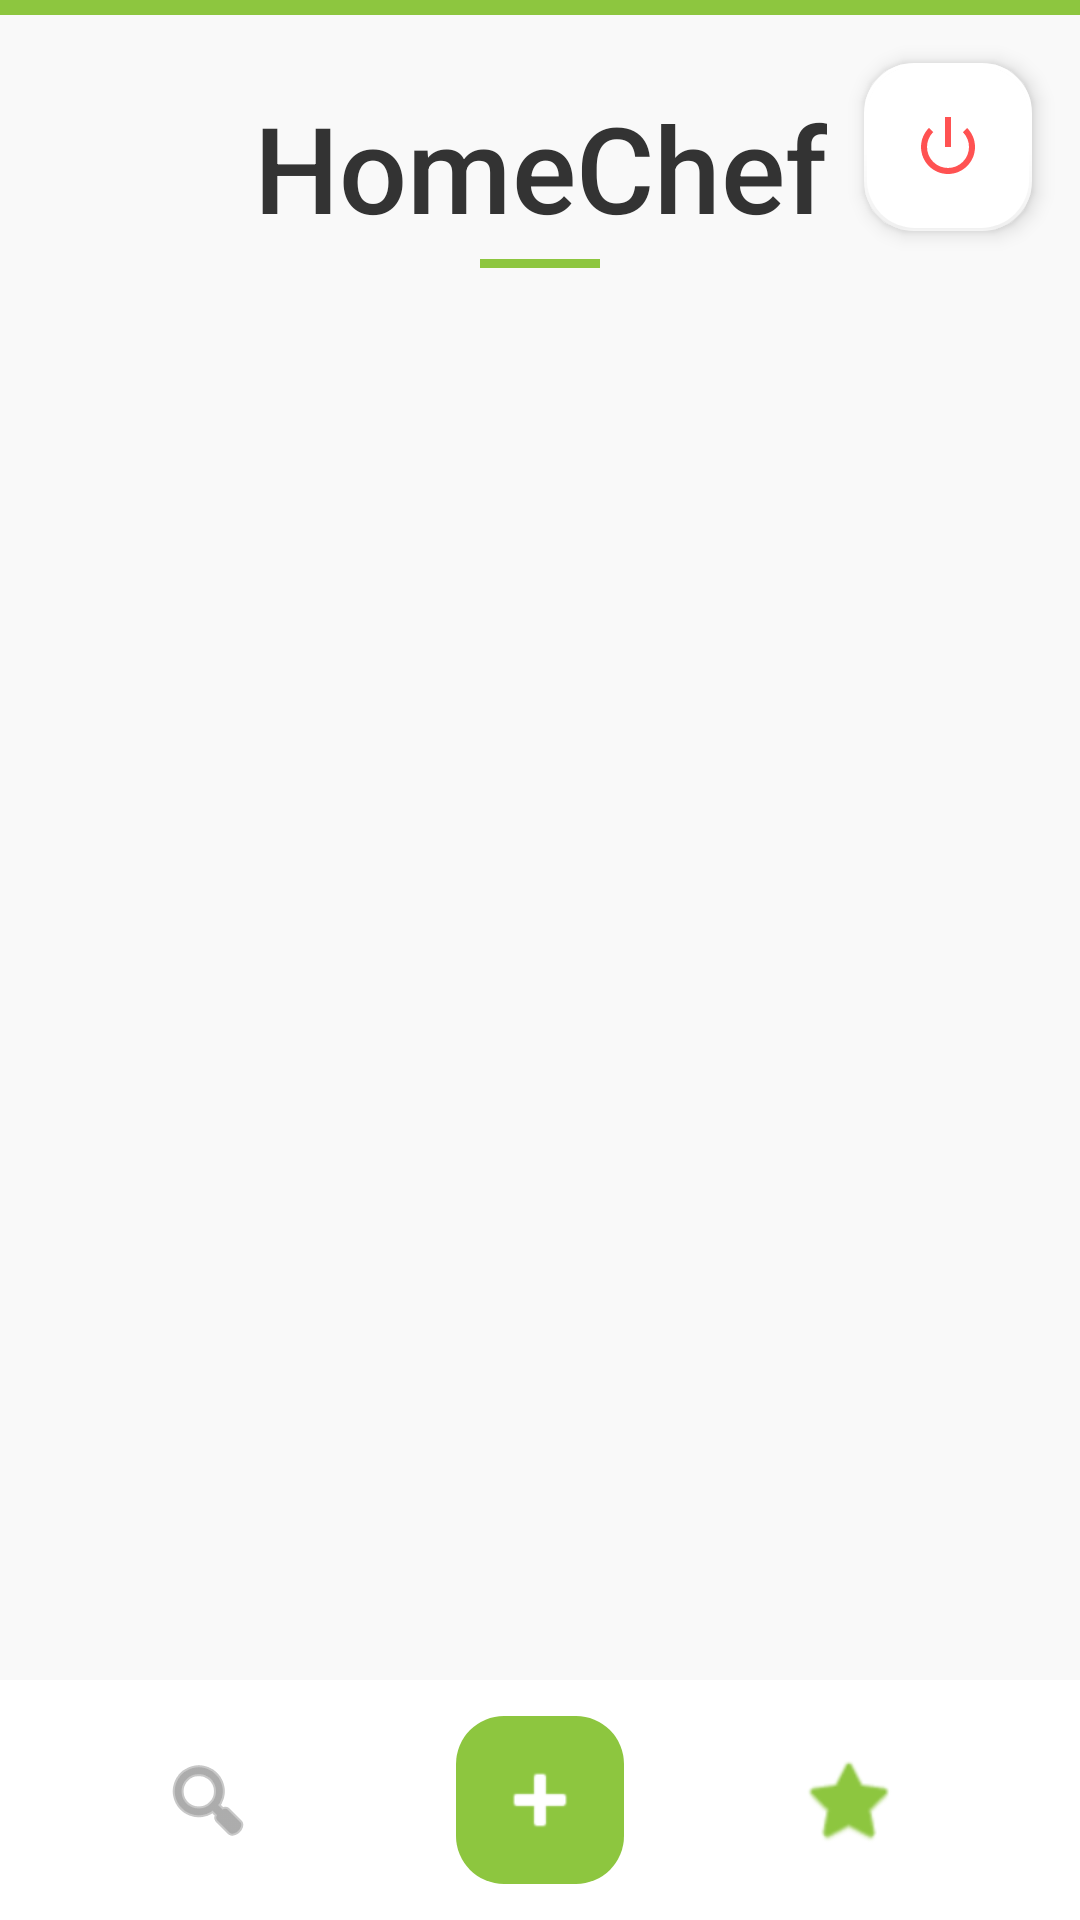

Write the Android layout XML for this screen, with the resource values it uses.
<!-- AndroidManifest.xml: application theme Theme.Tal_Mitzmacher_Amit_Mitzmacher_Yuval_Tal -->
<!-- res/layout/fragment_recipe_list.xml -->
<?xml version="1.0" encoding="utf-8"?>
<androidx.coordinatorlayout.widget.CoordinatorLayout
    xmlns:android="http://schemas.android.com/apk/res/android"
    xmlns:app="http://schemas.android.com/apk/res-auto"
    android:layout_width="match_parent"
    android:layout_height="match_parent"
    android:background="#F9F9F9">

    <androidx.constraintlayout.widget.ConstraintLayout
        android:layout_width="match_parent"
        android:layout_height="match_parent">

        <View
            android:id="@+id/topBar"
            android:layout_width="match_parent"
            android:layout_height="5dp"
            android:background="#8DC63F"
            app:layout_constraintTop_toTopOf="parent" />

        <com.google.android.material.floatingactionbutton.FloatingActionButton
            android:id="@+id/btnLogout"
            android:layout_width="wrap_content"
            android:layout_height="wrap_content"
            android:layout_marginTop="16dp"
            android:layout_marginEnd="16dp"
            android:src="@android:drawable/ic_lock_power_off"
            app:fabSize="mini"
            app:backgroundTint="#FFFFFF"
            app:tint="#FF5252"
            app:elevation="4dp"
            app:borderWidth="1dp"
            app:strokeColor="#FF5252"
            app:layout_constraintTop_toBottomOf="@id/topBar"
            app:layout_constraintEnd_toEndOf="parent"
            android:contentDescription="Log Out" />

        <TextView
            android:id="@+id/tvTitle"
            android:layout_width="wrap_content"
            android:layout_height="wrap_content"
            android:layout_marginTop="24dp"
            android:text="@string/app_name"
            android:textSize="40sp"
            android:fontFamily="sans-serif-medium"
            android:textColor="#333333"
            app:layout_constraintEnd_toEndOf="parent"
            app:layout_constraintStart_toStartOf="parent"
            app:layout_constraintTop_toBottomOf="@id/topBar" />

        <View
            android:id="@+id/titleUnderline"
            android:layout_width="40dp"
            android:layout_height="3dp"
            android:layout_marginTop="4dp"
            android:background="#8DC63F"
            app:layout_constraintEnd_toEndOf="parent"
            app:layout_constraintStart_toStartOf="parent"
            app:layout_constraintTop_toBottomOf="@id/tvTitle" />

        <androidx.recyclerview.widget.RecyclerView
            android:id="@+id/recyclerView"
            android:layout_width="0dp"
            android:layout_height="0dp"
            android:layout_marginTop="16dp"
            android:clipToPadding="false"
            android:paddingHorizontal="12dp"
            android:paddingBottom="80dp"
            app:layout_constraintBottom_toBottomOf="parent"
            app:layout_constraintEnd_toEndOf="parent"
            app:layout_constraintStart_toStartOf="parent"
            app:layout_constraintTop_toBottomOf="@+id/titleUnderline" />

        <TextView
            android:id="@+id/tvEmptyState"
            android:layout_width="wrap_content"
            android:layout_height="wrap_content"
            android:text="@string/tvEmptyState"
            android:textAlignment="center"
            android:textSize="34sp"
            android:textColor="@android:color/darker_gray"
            android:visibility="gone"
            app:layout_constraintBottom_toBottomOf="parent"
            app:layout_constraintEnd_toEndOf="parent"
            app:layout_constraintStart_toStartOf="parent"
            app:layout_constraintTop_toTopOf="parent" />

    </androidx.constraintlayout.widget.ConstraintLayout>

    <com.google.android.material.bottomappbar.BottomAppBar
        android:id="@+id/bottomAppBar"
        android:layout_width="match_parent"
        android:layout_height="wrap_content"
        android:layout_gravity="bottom"
        app:backgroundTint="#FFFFFF"
        app:fabCradleMargin="10dp"
        app:fabCradleRoundedCornerRadius="10dp"
        app:fabAlignmentMode="center">

        <LinearLayout
            android:layout_width="match_parent"
            android:layout_height="match_parent"
            android:orientation="horizontal"
            android:paddingEnd="16dp">

            <ImageButton
                android:id="@+id/fabSearch"
                android:layout_width="0dp"
                android:layout_height="wrap_content"
                android:layout_weight="1"
                android:background="?attr/selectableItemBackgroundBorderless"
                android:src="@android:drawable/ic_menu_search"
                app:tint="#757575" />

            <View
                android:layout_width="0dp"
                android:layout_height="1dp"
                android:layout_weight="1" />

            <ImageButton
                android:id="@+id/btn_go_to_favorites"
                android:layout_width="0dp"
                android:layout_height="wrap_content"
                android:layout_weight="1"
                android:background="?attr/selectableItemBackgroundBorderless"
                android:src="@android:drawable/btn_star_big_on"
                app:tint="#8DC63F" />

        </LinearLayout>

    </com.google.android.material.bottomappbar.BottomAppBar>

    <com.google.android.material.floatingactionbutton.FloatingActionButton
        android:id="@+id/fabAdd"
        android:layout_width="wrap_content"
        android:layout_height="wrap_content"
        android:src="@android:drawable/ic_input_add"
        app:backgroundTint="#8DC63F"
        app:tint="#FFFFFF"
        app:layout_anchor="@id/bottomAppBar"
        app:maxImageSize="32dp" />

</androidx.coordinatorlayout.widget.CoordinatorLayout>
<!-- resources referenced by this layout -->
<resources>
  <string name="app_name">HomeChef</string>
  <string name="tvEmptyState">No Recipe Yet Tap + To Add</string>
  <style name="Theme.Tal_Mitzmacher_Amit_Mitzmacher_Yuval_Tal" parent="Base.Theme.Tal_Mitzmacher_Amit_Mitzmacher_Yuval_Tal" />
  <style name="Base.Theme.Tal_Mitzmacher_Amit_Mitzmacher_Yuval_Tal" parent="Theme.Material3.DayNight.NoActionBar">
          
          
      </style>
</resources>
